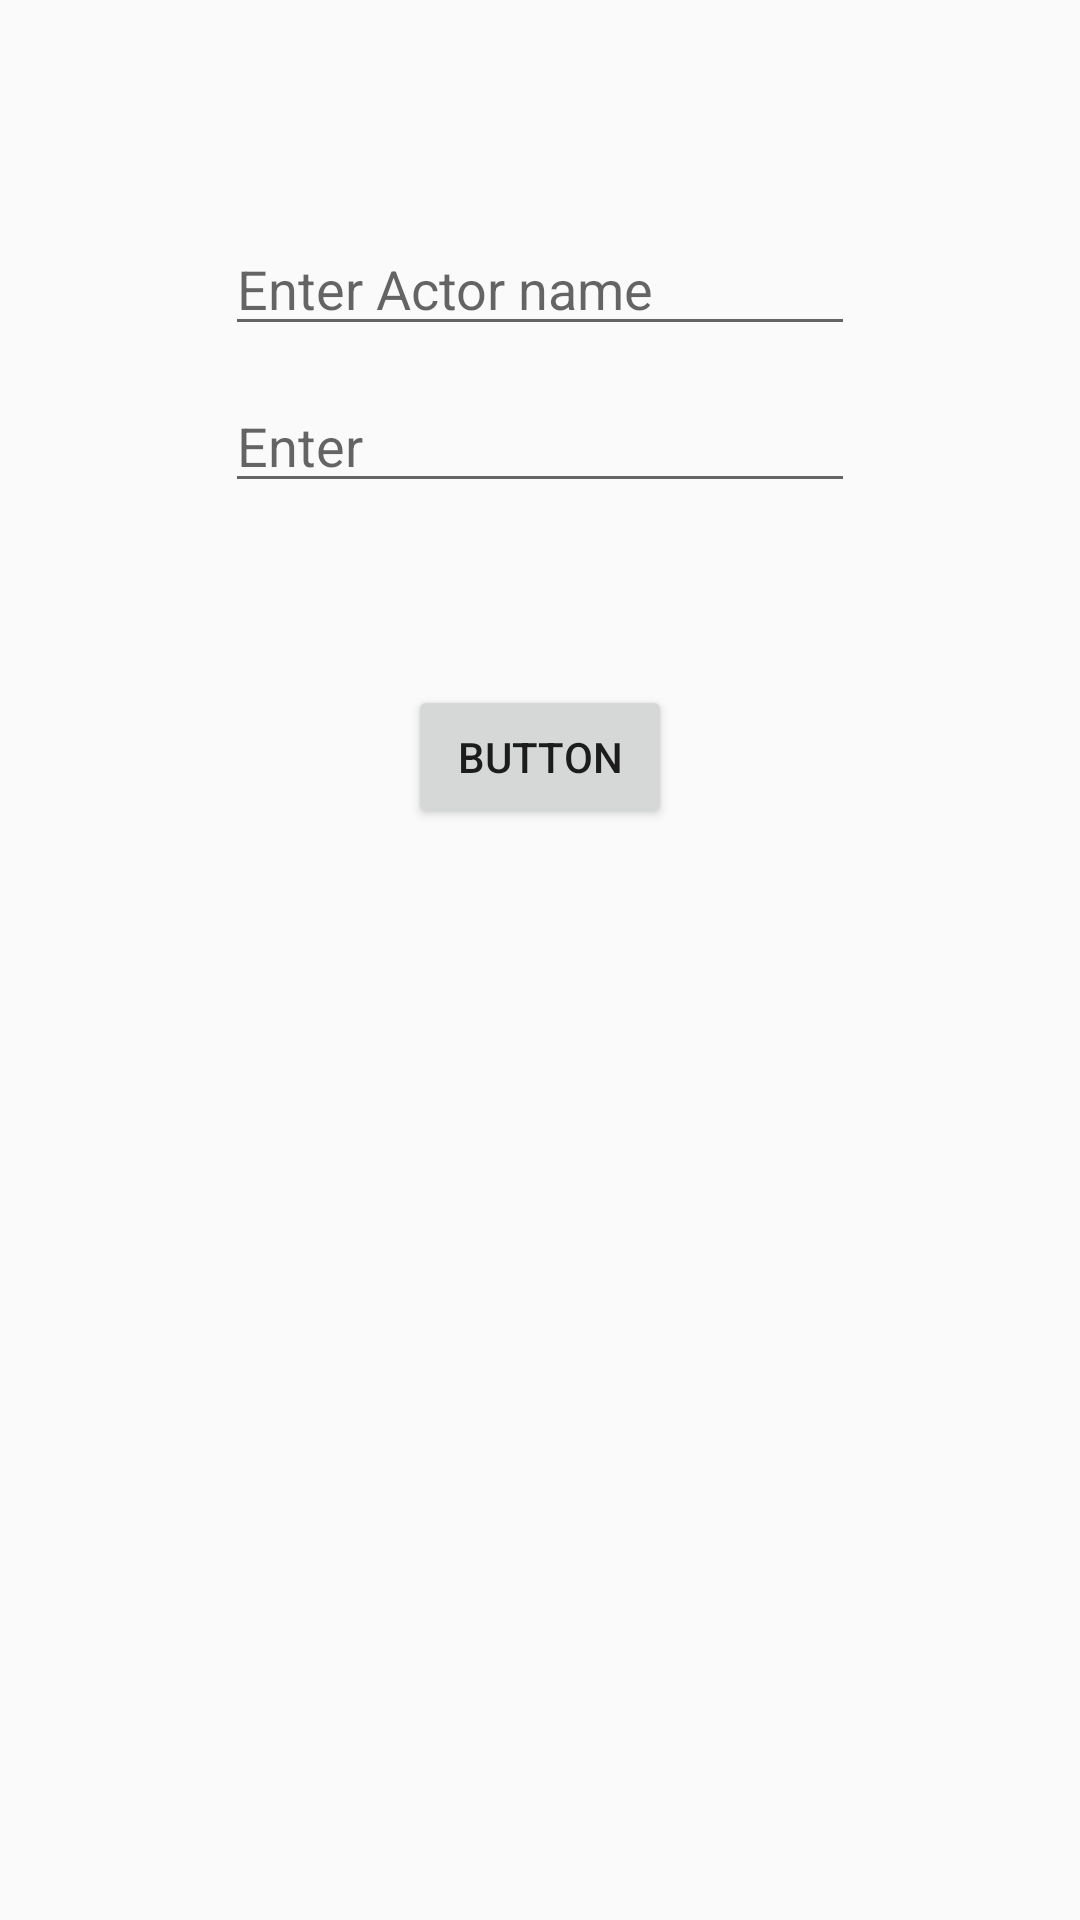

Write the Android layout XML for this screen, with the resource values it uses.
<!-- AndroidManifest.xml: application theme AppTheme -->
<!-- res/layout/activity_realtime.xml -->
<?xml version="1.0" encoding="utf-8"?>
<RelativeLayout xmlns:android="http://schemas.android.com/apk/res/android"
    xmlns:app="http://schemas.android.com/apk/res-auto"
    xmlns:tools="http://schemas.android.com/tools"
    android:layout_width="match_parent"
    android:layout_height="match_parent"
    tools:context="sample.com.jobin.msi.vote4we.RealtimeActivity">

    <Button
        android:id="@+id/button3"
        android:layout_width="wrap_content"
        android:layout_height="wrap_content"
        android:layout_above="@+id/text"
        android:layout_centerHorizontal="true"
        android:layout_marginBottom="34dp"
        android:text="Button" />

    <EditText
        android:id="@+id/editText3"
        android:layout_width="wrap_content"
        android:layout_height="wrap_content"
        android:layout_alignParentTop="true"
        android:layout_centerHorizontal="true"
        android:layout_marginTop="74dp"
        android:ems="10"
        android:inputType="textPersonName"
        android:hint="Enter Actor name" />

    <EditText
        android:id="@+id/editText4"
        android:layout_width="wrap_content"
        android:layout_height="wrap_content"
        android:layout_alignLeft="@+id/editText3"
        android:layout_alignStart="@+id/editText3"
        android:layout_below="@+id/editText3"
        android:layout_marginTop="11dp"
        android:ems="10"
        android:hint="Enter "
        android:inputType="textPersonName" />

    <TextView
        android:id="@+id/text"
        android:layout_width="wrap_content"
        android:layout_height="wrap_content"
        android:layout_centerInParent="true"
        android:text=""/>
</RelativeLayout>
<!-- resources referenced by this layout -->
<resources>
  <style name="AppTheme" parent="Theme.AppCompat.Light.NoActionBar">
          
          <item name="colorPrimary">@color/colorPrimary</item>
          <item name="colorPrimaryDark">#343746</item>
          <item name="colorAccent">@color/colorAccent</item>
      </style>
  <color name="colorPrimary">#fec435</color>
  <color name="colorAccent">#fec435</color>
</resources>
